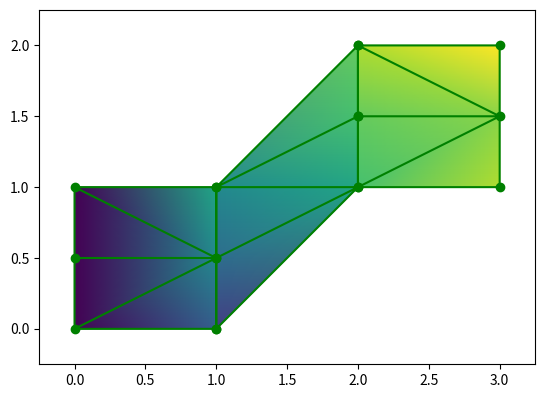

This figure's Python source:
import numpy as np
import matplotlib.pyplot as plt
import matplotlib.tri as tri

x = np.array( [
[ [0.0, 1.0], [0.0, 1.0], [0.0, 1.0]  ],  #element 0
[ [1.0, 2.0], [1.0, 2.0], [1.0, 2.0]  ],  #element 1
[ [2.0, 3.0], [2.0, 3.0], [2.0, 3.0]  ],  #element 2
] )

y = np.array( [
[ [0.0, 0.0], [0.5, 0.5], [1.0, 1.0]  ],  #element 0
[ [0.0, 1.0], [0.5, 1.5], [1.0, 2.0]  ],  #element 1
[ [1.0, 1.0], [1.5, 1.5], [2.0, 2.0]  ],  #element 2
] )

z = np.array( [
[ [0.0, 0.5], [0.0, 0.8], [0.0, 1.0]  ],  #element 0
[ [0.3, 1.0], [0.6, 1.2], [0.8, 1.3]  ],  #element 1
[ [1.2, 1.5], [1.3, 1.4], [1.5, 1.7]  ],  #element 2
] )



global_num_pts =  z.size
global_x = np.zeros( global_num_pts )
global_y = np.zeros( global_num_pts )
global_z = np.zeros( global_num_pts )
global_triang_list = list()

offset = 0;
num_triangles = 0;

#process triangulation element-by-element
for k in range(z.shape[0]):
    points_x = x[k,...].flatten()
    points_y = y[k,...].flatten()
    z_element = z[k,...].flatten()
    num_points_this_element = points_x.size

    #auto-generate Delauny triangulation for the element, which should be flawless due to quadrilateral element shape
    triang = tri.Triangulation(points_x, points_y)
    global_triang_list.append( triang.triangles + offset ) #offseting triangle indices by start index of this element

    #store results for this element in global triangulation arrays
    global_x[offset:(offset+num_points_this_element)] = points_x
    global_y[offset:(offset+num_points_this_element)] = points_y
    global_z[offset:(offset+num_points_this_element)] = z_element

    num_triangles += triang.triangles.shape[0]
    offset += num_points_this_element


#go back and turn all of the triangle indices into one global triangle array
offset = 0
global_triang = np.zeros( (num_triangles, 3) )
for t in global_triang_list:
    global_triang[ offset:(offset+t.shape[0] )] = t
    offset += t.shape[0]

plt.figure()
plt.gca().set_aspect('equal')

plt.tripcolor(global_x, global_y, global_triang, global_z, shading='gouraud' )
# plt.tricontour(global_x, global_y, global_triang, global_z )
plt.triplot(global_x, global_y, global_triang, 'go-') #plot just the triangle mesh

plt.xlim((-0.25, 3.25))
plt.ylim((-0.25, 2.25))
plt.show()